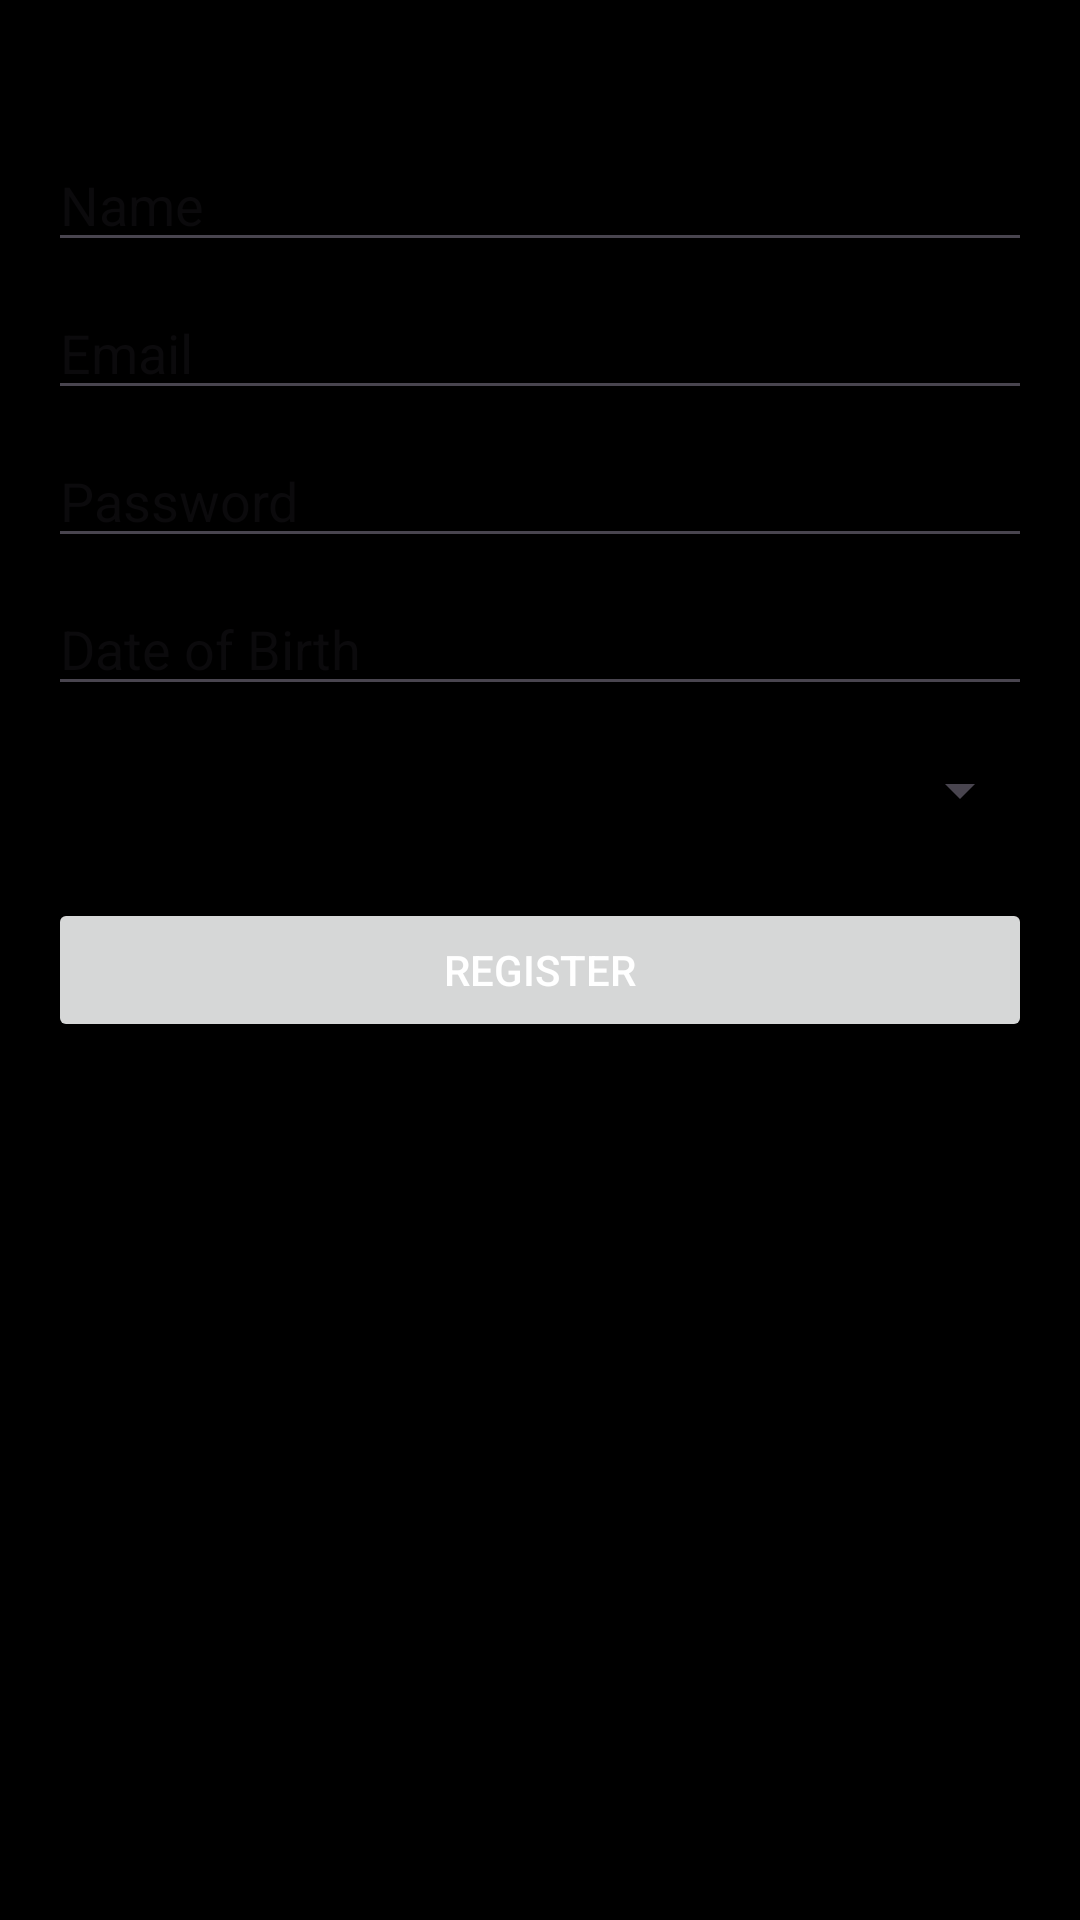

Layout XML and referenced resources for this Android screen:
<!-- AndroidManifest.xml: application theme Theme.MyTracker -->
<!-- res/layout/activity_registration.xml -->
<?xml version="1.0" encoding="utf-8"?>
<LinearLayout xmlns:android="http://schemas.android.com/apk/res/android"
    xmlns:tools="http://schemas.android.com/tools"
    android:layout_width="match_parent"
    android:layout_height="match_parent"
    android:orientation="vertical"
    android:padding="16dp"
    tools:context=".RegistrationActivity">

    <EditText
        android:id="@+id/nameEditText"
        android:layout_width="match_parent"
        android:layout_height="wrap_content"
        android:layout_marginTop="30dp"
        android:layout_marginBottom="8dp"
        android:hint="Name"
        android:inputType="text" />

    <EditText
        android:id="@+id/emailEditTextRegistration"
        android:layout_width="match_parent"
        android:layout_height="wrap_content"
        android:layout_below="@id/nameEditText"
        android:layout_marginBottom="8dp"
        android:hint="Email"
        android:inputType="textEmailAddress" />

    <EditText
        android:id="@+id/passwordEditTextRegistration"
        android:layout_width="match_parent"
        android:layout_height="wrap_content"
        android:layout_below="@id/emailEditTextRegistration"
        android:layout_marginBottom="8dp"
        android:hint="Password"
        android:inputType="textPassword" />

    <EditText
        android:id="@+id/dobEditText"
        android:layout_width="match_parent"
        android:layout_height="wrap_content"
        android:layout_marginBottom="8dp"
        android:hint="Date of Birth"
        android:focusable="false"
        android:inputType="none" />

    <Spinner
        android:id="@+id/sexSpinner"
        android:layout_width="match_parent"
        android:layout_height="wrap_content"
        android:layout_marginTop="8dp"
        android:hint="Select Gender"
        android:inputType="none" />

    <Button
        android:id="@+id/registerButton"
        android:layout_width="match_parent"
        android:layout_height="wrap_content"
        android:layout_below="@id/sexSpinner"
        android:layout_marginTop="24dp"
        android:text="Register" />

</LinearLayout>
<!-- resources referenced by this layout -->
<resources>
  <style name="Theme.MyTracker" parent="Base.Theme.MyTracker" />
  <style name="Base.Theme.MyTracker" parent="Theme.Material3.DayNight.NoActionBar">
          <item name="android:windowBackground">@color/black</item>
          <item name="android:textColor">@color/white</item>
      </style>
  <!-- not gathered from this repository: default colours our renderer supplied (Android Studio template values) -->
  <color name="black">#FF000000</color>
  <color name="white">#FFFFFFFF</color>
</resources>
